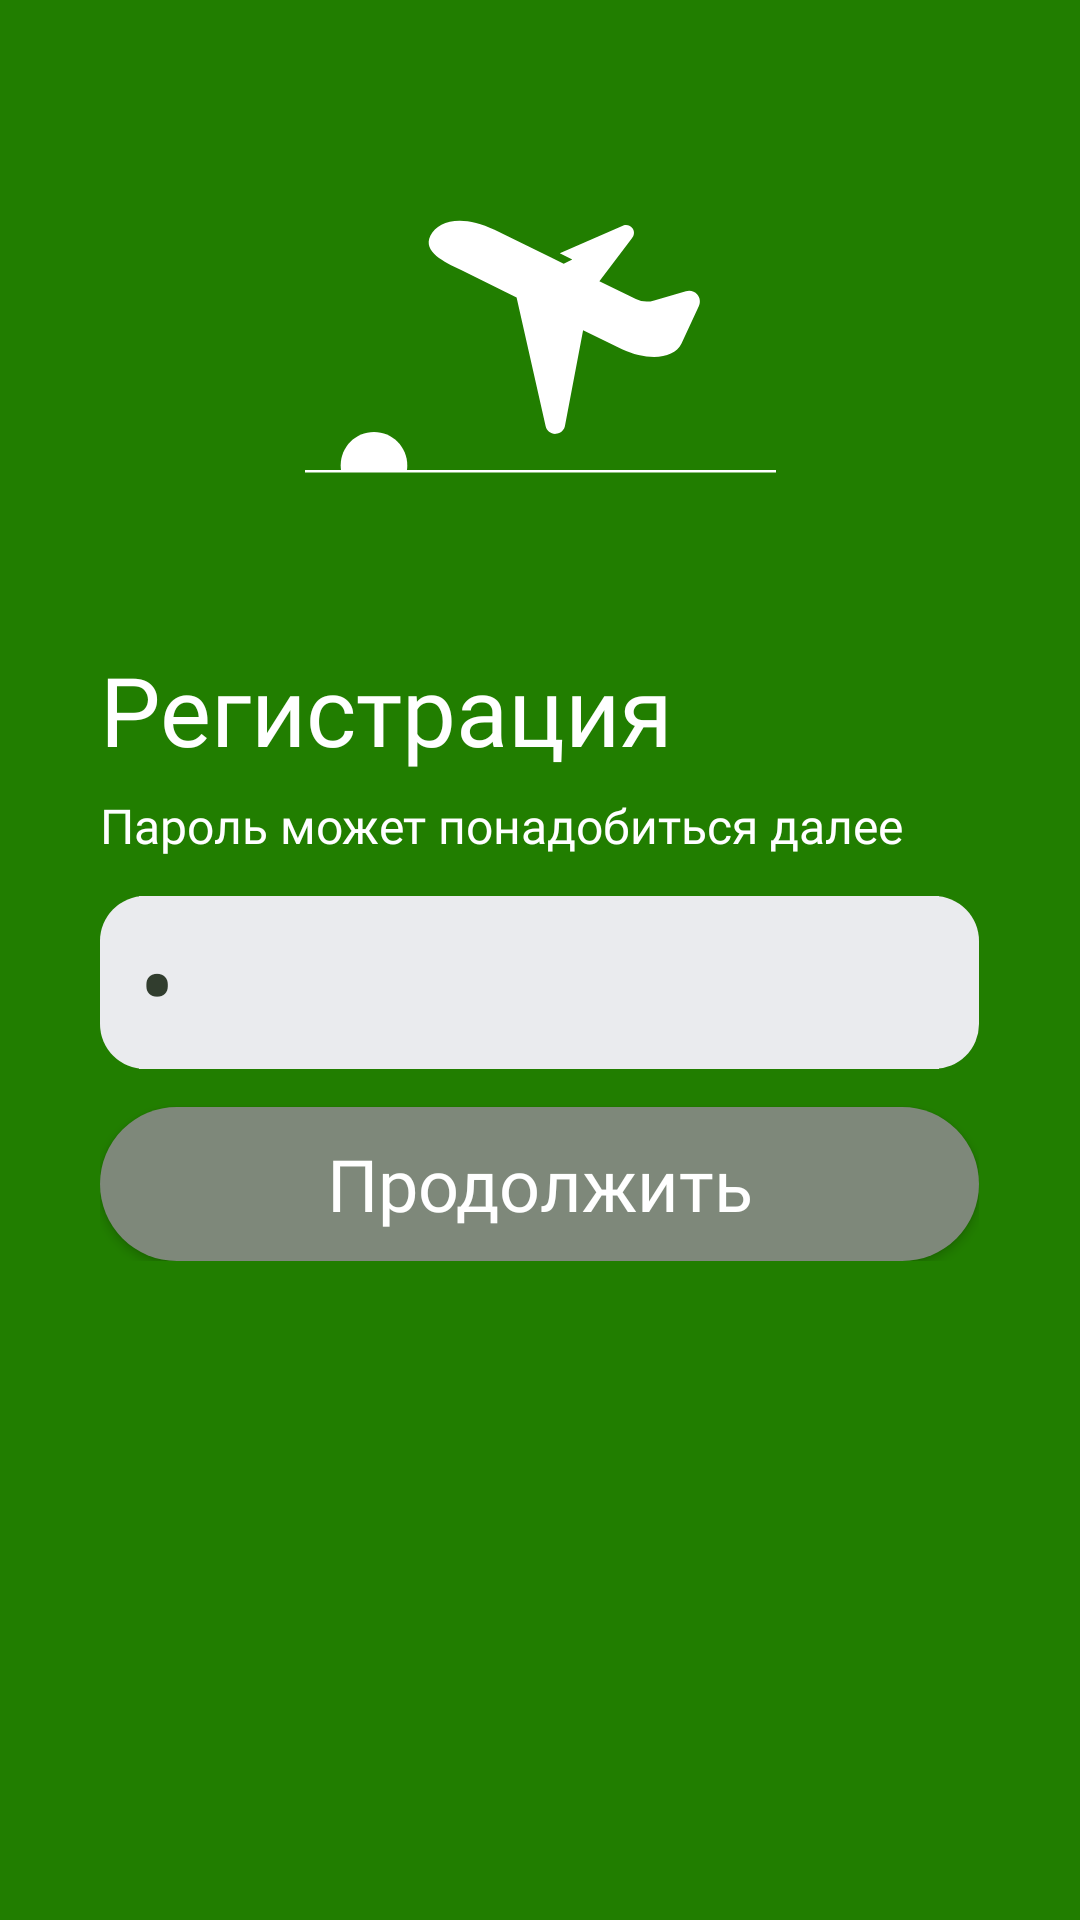

Reconstruct the res/layout file that produces this screen, plus the resources it refers to.
<!-- AndroidManifest.xml: application theme Theme.Myitschoolsamsung -->
<!-- res/layout/registration.xml -->
<?xml version="1.0" encoding="utf-8"?>
<androidx.constraintlayout.widget.ConstraintLayout xmlns:android="http://schemas.android.com/apk/res/android"
    xmlns:app="http://schemas.android.com/apk/res-auto"
    xmlns:tools="http://schemas.android.com/tools"
    android:layout_width="match_parent"
    android:layout_height="match_parent">

    <LinearLayout
        android:id="@+id/linearLayout"
        android:layout_width="match_parent"
        android:layout_height="match_parent"
        android:orientation="vertical"
        android:background="@color/pr_green"
        app:layout_constraintStart_toStartOf="parent"
        app:layout_constraintTop_toTopOf="parent">
        <LinearLayout
            android:layout_width="match_parent"
            android:layout_height="wrap_content"
            android:layout_weight="6"
            android:orientation="horizontal">
            <LinearLayout
                android:layout_width="wrap_content"
                android:layout_height="match_parent"
                android:layout_weight="2"
                android:orientation="vertical">
            </LinearLayout>
            <LinearLayout
                android:layout_width="wrap_content"
                android:layout_height="match_parent"
                android:layout_weight="1"
                android:orientation="vertical">
                <LinearLayout
                    android:layout_width="match_parent"
                    android:layout_height="wrap_content"
                    android:layout_weight="2">
                </LinearLayout>
                <ImageView
                    android:layout_width="match_parent"
                    android:layout_height="0dp"
                    android:layout_weight="6"
                    android:gravity="bottom"
                    android:src="@drawable/plugin_icon">
                </ImageView>
            </LinearLayout>
            <LinearLayout
                android:layout_width="wrap_content"
                android:layout_height="match_parent"
                android:layout_weight="2">
            </LinearLayout>
        </LinearLayout>
        <LinearLayout
            android:layout_width="match_parent"
            android:layout_height="wrap_content"
            android:layout_weight="3"
            android:orientation="horizontal">
            <LinearLayout
                android:layout_width="wrap_content"
                android:layout_height="match_parent"
                android:layout_weight="4">
            </LinearLayout>
            <LinearLayout
                android:layout_width="wrap_content"
                android:layout_height="match_parent"
                android:layout_weight="3"
                android:orientation="vertical">
                <LinearLayout
                    android:layout_width="match_parent"
                    android:layout_height="wrap_content"
                    android:layout_weight="1"
                    android:orientation="vertical">
                    <LinearLayout
                        android:layout_width="match_parent"
                        android:layout_height="wrap_content"
                        android:layout_weight="1">
                        <TextView
                            android:layout_width="match_parent"
                            android:layout_height="match_parent"
                            android:text="@string/registration"
                            android:textSize="32sp"
                            android:textColor="#fff"
                            android:fontFamily="@font/raleway"
                            android:gravity="center|left">
                        </TextView>
                    </LinearLayout>
                    <LinearLayout
                        android:layout_width="match_parent"
                        android:layout_height="wrap_content"
                        android:layout_weight="1">
                        <TextView
                            android:layout_width="match_parent"
                            android:layout_height="match_parent"
                            android:text="@string/pls_enter_pass"
                            android:textSize="16sp"
                            android:fontFamily="@font/raleway"
                            android:textColor="#fff">
                        </TextView>
                    </LinearLayout>
                </LinearLayout>
                <LinearLayout
                    android:layout_width="match_parent"
                    android:layout_height="wrap_content"
                    android:layout_weight="1"
                    android:orientation="vertical">
                    <LinearLayout
                        android:layout_width="match_parent"
                        android:layout_height="wrap_content"
                        android:layout_weight="3"
                        android:orientation="horizontal"
                        android:background="@drawable/edittext">
                        <LinearLayout
                            android:layout_width="wrap_content"
                            android:layout_height="match_parent"
                            android:layout_weight="1">
                        </LinearLayout>
                        <EditText
                            android:id="@+id/password"
                            android:layout_width="0dp"
                            android:layout_height="match_parent"
                            android:layout_weight="20"
                            android:text="*"
                            android:textSize="36sp"
                            android:fontFamily="@font/raleway_medium"
                            android:textColor="@color/pr_black_green"
                            android:inputType="textPassword"
                            android:gravity="center_vertical"
                            android:hint="@string/enter_pass"
                            android:cursorVisible="false"
                            android:background="@color/pr_light_grey">
                        </EditText>
                        <LinearLayout
                            android:layout_width="wrap_content"
                            android:layout_height="match_parent"
                            android:layout_weight="1">





                        </LinearLayout>
                    </LinearLayout>
                    <LinearLayout
                        android:layout_width="match_parent"
                        android:layout_height="wrap_content"
                        android:layout_weight="4">
                    </LinearLayout>
                    <Button
                        android:id="@+id/to_next"
                        android:layout_width="match_parent"
                        android:layout_height="wrap_content"
                        android:layout_weight="1"
                        android:background="@drawable/mybutton_grey"
                        android:text="Продолжить"
                        android:textSize="24sp"
                        android:textColor="#fff"
                        android:fontFamily="@font/raleway_medium"
                        android:gravity="center">
                    </Button>
                </LinearLayout>
            </LinearLayout>
            <LinearLayout
                android:layout_width="wrap_content"
                android:layout_height="match_parent"
                android:layout_weight="4">
            </LinearLayout>
        </LinearLayout>
        <LinearLayout
            android:layout_width="match_parent"
            android:layout_height="wrap_content"
            android:layout_weight="13"
            android:orientation="vertical">
        </LinearLayout>
    </LinearLayout>
</androidx.constraintlayout.widget.ConstraintLayout>
<!-- resources referenced by this layout -->
<resources>
  <color name="pr_black_green">#313d2e</color>
  <color name="pr_green">#217e00</color>
  <color name="pr_light_grey">#eaebee</color>
  <!-- drawable edittext (drawable) -->
  <?xml version="1.0" encoding="utf-8"?>
  <shape xmlns:android="http://schemas.android.com/apk/res/android"
      android:shape="rectangle">
      <solid android:color="@color/pr_light_grey"/>
      <corners android:radius="15dp"/>
  </shape>
  <!-- drawable mybutton_grey (drawable) -->
  <?xml version="1.0" encoding="utf-8"?>
  <selector xmlns:android="http://schemas.android.com/apk/res/android">
      <item android:state_pressed="true" android:drawable="@drawable/button_pressed" />
      <item android:state_focused="true" android:drawable="@drawable/button_pressed" />
      <item android:drawable="@drawable/button" />
  </selector>
  <!-- drawable plugin_icon (drawable) -->
  <vector xmlns:android="http://schemas.android.com/apk/res/android"
      android:width="108dp"
      android:height="108dp"
      android:viewportWidth="198"
      android:viewportHeight="198">
    <group>
      <clip-path
          android:pathData="M0,0h198v198h-198z"/>
      <path
          android:pathData="M0,0h198v198h-198z"
          android:fillColor="#217E00"/>
      <path
          android:pathData="M-1,132h200v1h-200z"
          android:fillColor="#ffffff"/>
      <path
          android:pathData="M42.86,132C42.95,131.35 43,130.68 43,130C43,122.27 36.73,116 29,116C21.27,116 15,122.27 15,130C15,130.68 15.05,131.35 15.14,132H42.86Z"
          android:fillColor="#ffffff"
          android:fillType="evenOdd"/>
      <path
          android:pathData="M164.9,58.21C163.72,56.84 161.84,56.31 160.12,56.87L146.79,60.71C144.25,61.54 141.49,61.34 139.09,60.16L123.75,52.64L137.36,34.64C138.4,33.56 138.6,31.91 137.83,30.61C137.07,29.32 135.53,28.69 134.08,29.07L107.1,40.9L112.36,43.48L108.75,45.28L103.25,42.59L79.67,31.03C66.65,24.63 56.04,26.73 52.7,33.53C49.37,40.32 58.62,44.53 65.42,47.86L88.95,59.45L101.14,113.51C101.56,115.51 103.37,116.91 105.42,116.81C107.46,116.71 109.13,115.14 109.35,113.1L116.91,73.21L133.29,81.27C143.77,86.11 154.94,85.65 158.28,78.86L165.54,63.13C166.34,61.52 166.09,59.57 164.9,58.21Z"
          android:fillColor="#ffffff"/>
    </group>
  </vector>
  <string name="enter_pass"><font size="18">Введите пароль</font></string>
  <string name="pls_enter_pass">Пароль может понадобиться далее</string>
  <string name="registration">Регистрация</string>
  <style name="Theme.Myitschoolsamsung" parent="Theme.AppCompat.Light.DarkActionBar">
          
  
  
  
          
          <item name="buttonStyle">@style/NotCapsButton</item>
      </style>
  <!-- drawable button_pressed (drawable) -->
  <?xml version="1.0" encoding="utf-8"?>
  <shape xmlns:android="http://schemas.android.com/apk/res/android"
      android:shape="rectangle">
      <solid android:color="@color/pr_black_green"/>
      <corners android:radius="140dp" />
  </shape>
  <!-- drawable button (drawable) -->
  <?xml version="1.0" encoding="utf-8"?>
  <shape xmlns:android="http://schemas.android.com/apk/res/android"
      android:shape="rectangle">
      <solid android:color="@color/pr_grey"/>
      <corners android:radius="140dp"/>
  </shape>
  <style name="NotCapsButton" parent="Widget.AppCompat.Button">
          <item name="android:textAllCaps">false</item>
      </style>
  <color name="pr_grey">#7e887a</color>
</resources>
